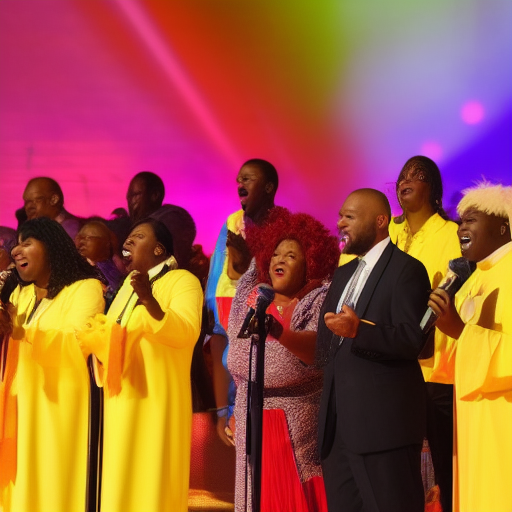
Generation parameters embedded in this image by AUTOMATIC1111 Stable Diffusion web UI or a fork of it (Forge, ...) (PNG 'parameters' text chunk):
Lively Gospel singers, colourful atmosphere, church ; r&b; sunshine
Negative prompt: Human Faces
Steps: 20, Sampler: Euler a, CFG scale: 7, Seed: 3208068248, Size: 512x512, Model hash: a9263745